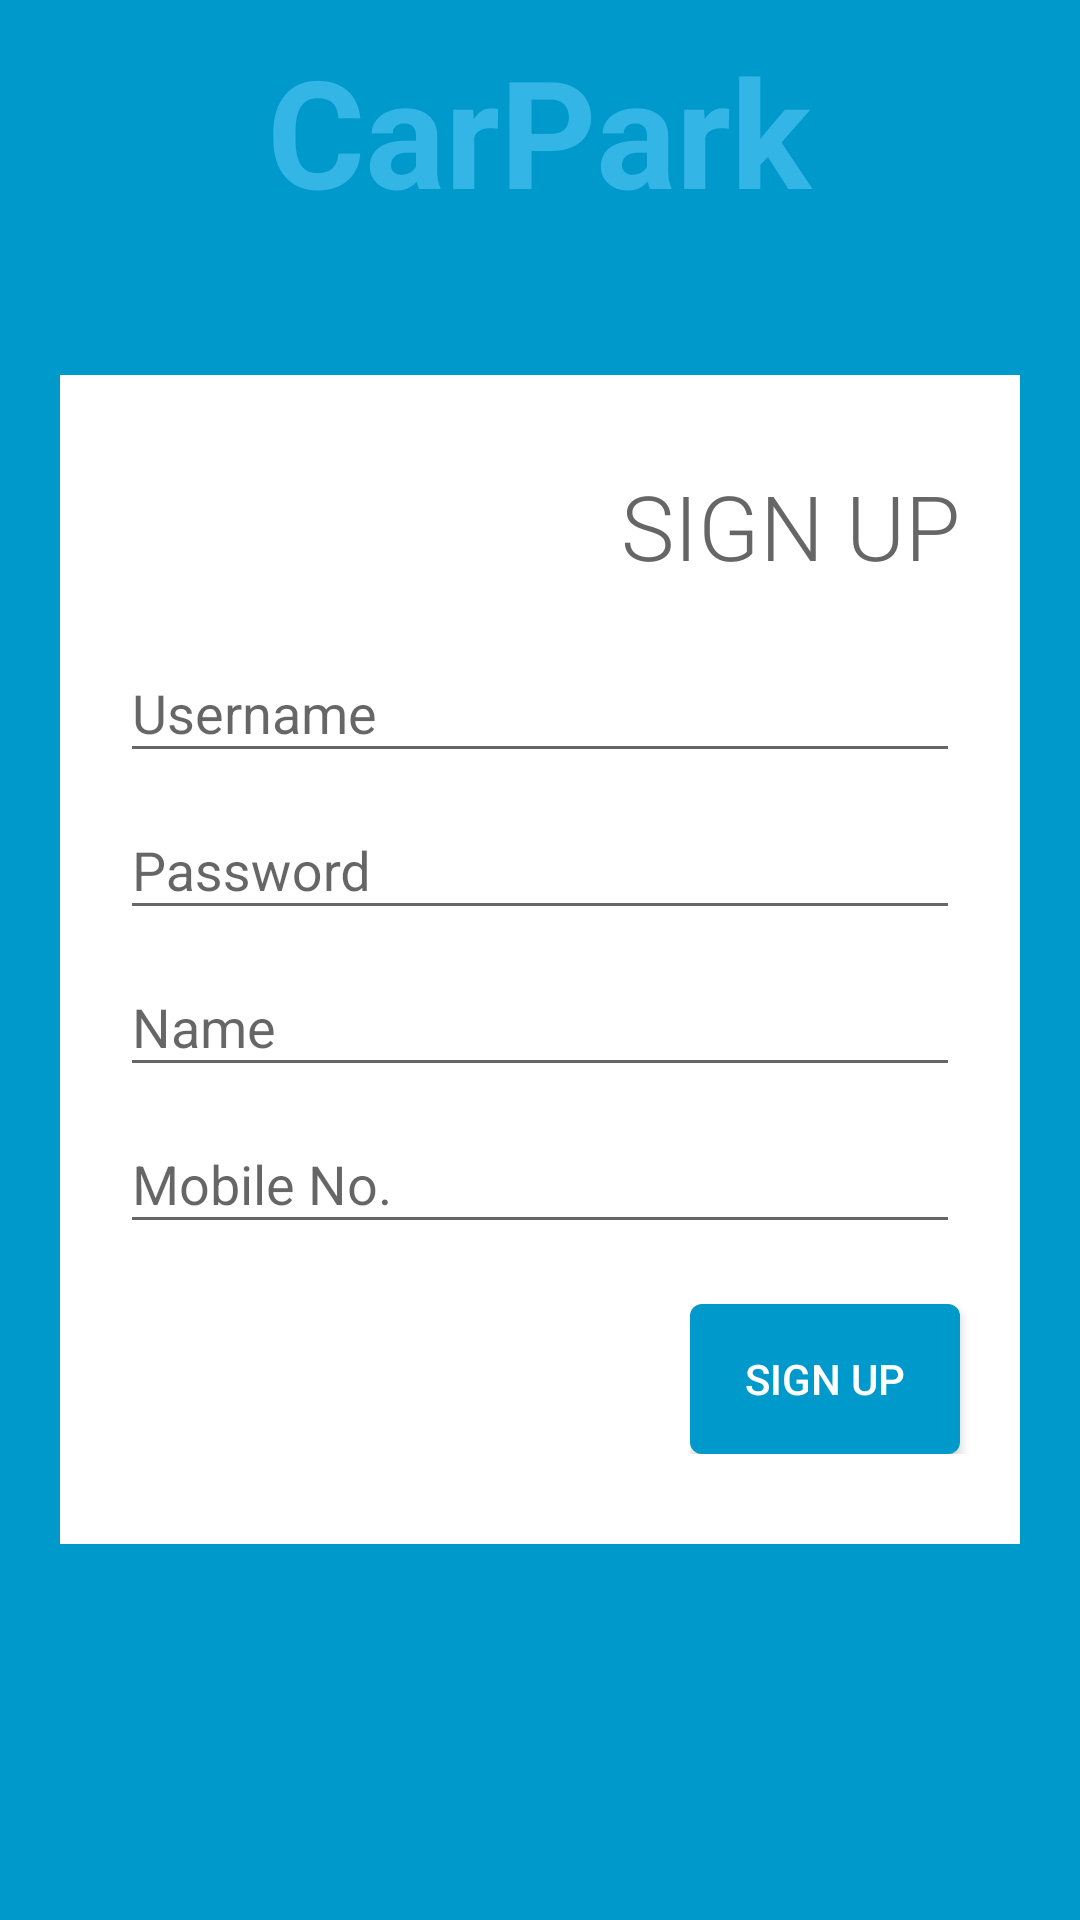

Layout XML and referenced resources for this Android screen:
<!-- AndroidManifest.xml: application theme AppTheme -->
<!-- res/layout/activity_sign_up.xml -->
<FrameLayout xmlns:android="http://schemas.android.com/apk/res/android"
    xmlns:tools="http://schemas.android.com/tools"
    android:layout_width="match_parent"
    android:layout_height="match_parent"
    android:background="#0099cc"
    tools:context="com.carparking.SignUp">

    <TextView
        android:id="@+id/fullscreen_content"
        android:layout_width="wrap_content"
        android:layout_height="wrap_content"
        android:keepScreenOn="true"
        android:text="CarPark"
        android:layout_gravity="center_horizontal"
        android:padding="10dp"
        android:textColor="#33b5e5"
        android:textSize="50sp"
        android:textStyle="bold" />

    <FrameLayout
        android:layout_width="match_parent"
        android:layout_height="match_parent"
        android:fitsSystemWindows="true">

        <RelativeLayout
            android:layout_marginLeft="20dp"
            android:layout_marginRight="20dp"
            android:background="@android:color/white"
            android:id="@+id/fullscreen_content_controls"
            style="?metaButtonBarStyle"
            android:layout_width="wrap_content"
            android:layout_height="wrap_content"
            android:layout_gravity="center"
            android:padding="10dp"
            android:orientation="horizontal"
            tools:ignore="UselessParent">

            <TextView
                android:layout_width="wrap_content"
                android:layout_height="wrap_content"
                android:text="SIGN UP"
                android:fontFamily="sans-serif-light"
                android:textColor="#666666"
                android:layout_alignParentRight="true"
                android:layout_alignParentTop="true"
                android:paddingRight="10dp"
                android:layout_marginTop="20dp"
                android:textSize="30dp"
                android:id="@+id/textView" />

            <android.support.design.widget.TextInputLayout
                android:id="@+id/username_layout"
                android:layout_below="@+id/textView"
                android:layout_width="match_parent"
                android:layout_height="wrap_content"
                android:layout_marginTop="10dp"
                android:layout_marginLeft="10dp"
                android:layout_marginRight="10dp"
                android:layout_gravity="center">

                <EditText
                    android:layout_width="match_parent"
                    android:layout_height="wrap_content"
                    android:hint="Username"
                    android:singleLine="true"
                    android:imeOptions="actionNext"
                    android:id="@+id/username" />

            </android.support.design.widget.TextInputLayout>

            <android.support.design.widget.TextInputLayout
                android:id="@+id/password_layout"
                android:layout_width="match_parent"
                android:layout_height="wrap_content"
                android:layout_below="@+id/username_layout"
                android:layout_gravity="center">

                <EditText
                    android:layout_width="match_parent"
                    android:inputType="textPassword"
                    android:layout_height="wrap_content"
                    android:layout_marginLeft="10dp"
                    android:layout_marginRight="10dp"
                    android:maxLines="1"
                    android:hint="Password"
                    android:imeOptions="actionNext"
                    android:id="@+id/password" />

            </android.support.design.widget.TextInputLayout>

            <android.support.design.widget.TextInputLayout
                android:id="@+id/name_layout"
                android:layout_width="match_parent"
                android:layout_height="wrap_content"
                android:layout_below="@+id/password_layout"
                android:layout_gravity="center">

                <EditText
                    android:layout_width="match_parent"
                    android:inputType="text"
                    android:layout_height="wrap_content"
                    android:layout_marginLeft="10dp"
                    android:layout_marginRight="10dp"
                    android:maxLines="1"
                    android:hint="Name"
                    android:imeOptions="actionNext"
                    android:id="@+id/name" />

            </android.support.design.widget.TextInputLayout>

            <android.support.design.widget.TextInputLayout
                android:id="@+id/mobile_layout"
                android:layout_width="match_parent"
                android:layout_height="wrap_content"
                android:layout_below="@+id/name_layout"
                android:layout_gravity="center">

                <EditText
                    android:layout_width="match_parent"
                    android:inputType="number"
                    android:layout_height="wrap_content"
                    android:layout_marginLeft="10dp"
                    android:layout_marginRight="10dp"
                    android:maxLines="1"
                    android:hint="Mobile No."
                    android:imeOptions="actionDone"
                    android:id="@+id/mobile" />

            </android.support.design.widget.TextInputLayout>

            <RelativeLayout
                android:id="@+id/login_layout"
                android:layout_width="100dp"
                android:layout_height="50dp"
                android:layout_alignParentRight="true"
                android:layout_marginTop="20dp"
                android:layout_marginBottom="20dp"
                android:layout_below="@+id/mobile_layout"
                android:orientation="vertical">
                <Button
                    android:id="@+id/login"
                    android:layout_width="100dp"
                    android:layout_height="50dp"
                    android:layout_marginRight="10dp"
                    android:background="@drawable/button_bg_selector"
                    android:text="Sign up"
                    android:textColor="@android:color/white" />
            </RelativeLayout>


        </RelativeLayout>
    </FrameLayout>

</FrameLayout>
<!-- resources referenced by this layout -->
<resources>
  <!-- drawable button_bg_selector (drawable) -->
  <?xml version="1.0" encoding="utf-8"?>
  <selector xmlns:android="http://schemas.android.com/apk/res/android">
  
      <item android:state_pressed="true">
          <shape android:shape="rectangle" >
              <solid android:color="#55F06292" />
              <stroke android:color="#F06292" android:width="2dp" />
              <corners
                  android:bottomLeftRadius="4dp"
                  android:bottomRightRadius="4dp"
                  android:topLeftRadius="4dp"
                  android:topRightRadius="4dp" />
          </shape>
      </item>
      <item android:state_pressed="false">
          <shape android:shape="rectangle" >
  
              <solid android:color="#0099cc" />
              <corners
                  android:bottomLeftRadius="4dp"
                  android:bottomRightRadius="4dp"
                  android:topLeftRadius="4dp"
                  android:topRightRadius="4dp" />
          </shape>
      </item>
  
  </selector>
  <style name="AppTheme" parent="Theme.AppCompat.Light.DarkActionBar">
          
          <item name="colorPrimary">@color/colorPrimary</item>
          <item name="colorPrimaryDark">@color/colorPrimaryDark</item>
          <item name="colorAccent">@color/colorAccent</item>
      </style>
  <color name="colorPrimary">#3F51B5</color>
  <color name="colorPrimaryDark">#303F9F</color>
  <color name="colorAccent">#FF4081</color>
</resources>
